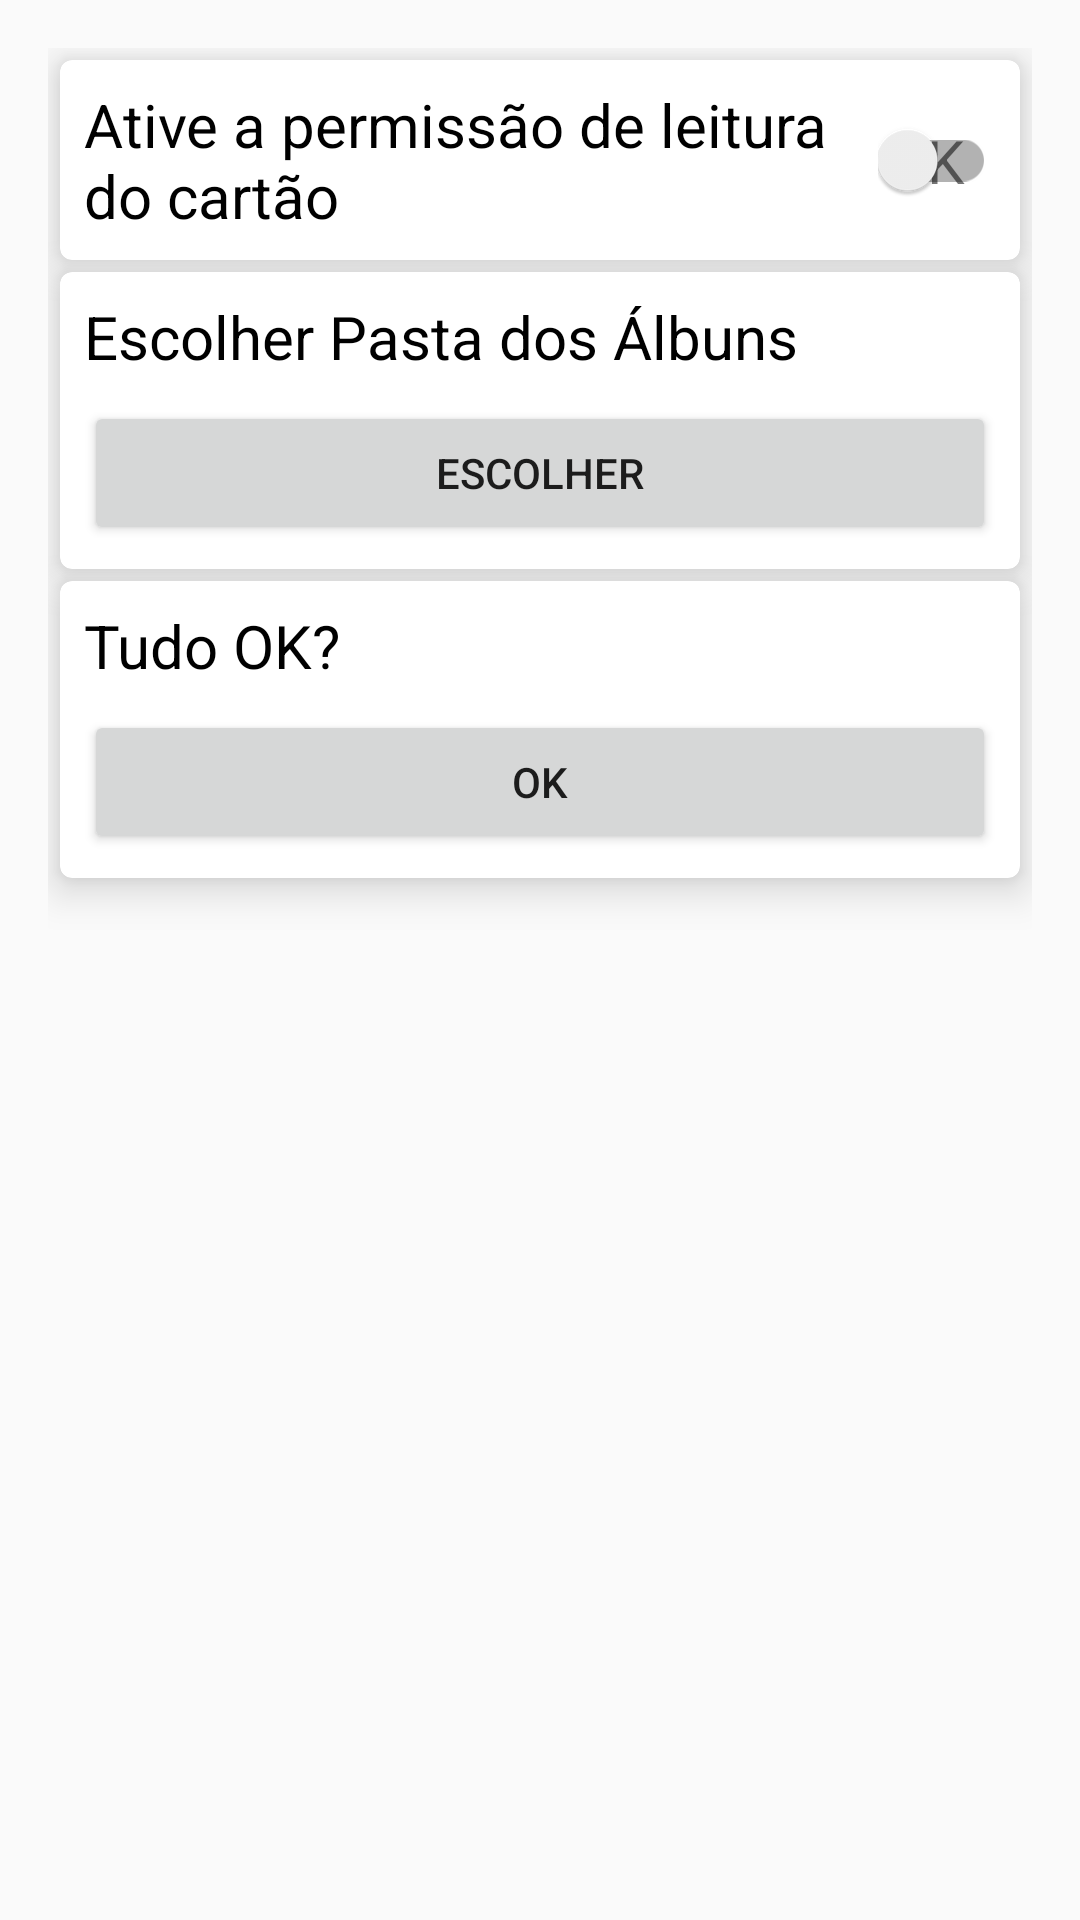

Produce the Android XML layout that renders to this screen, including the resource entries it uses.
<!-- AndroidManifest.xml: application theme AppTheme -->
<!-- res/layout/init_fragment.xml -->
<?xml version="1.0" encoding="utf-8"?>
<androidx.constraintlayout.widget.ConstraintLayout xmlns:android="http://schemas.android.com/apk/res/android"
    xmlns:app="http://schemas.android.com/apk/res-auto"
    xmlns:tools="http://schemas.android.com/tools"
    android:layout_width="match_parent"
    android:layout_height="match_parent"
    tools:context=".fragments.InitFragment"
    android:padding="16dp">

    <androidx.cardview.widget.CardView
        android:id="@+id/card1Id"
        android:layout_width="match_parent"
        android:layout_height="wrap_content"
        android:layout_margin="4dp"
        app:layout_constraintStart_toStartOf="parent"
        app:layout_constraintEnd_toEndOf="parent"
        app:layout_constraintTop_toTopOf="parent"
        app:cardBackgroundColor="@android:color/white"
        app:cardElevation="8dp"
        app:cardCornerRadius="4dp">

        <androidx.constraintlayout.widget.ConstraintLayout
            android:layout_width="match_parent"
            android:layout_height="wrap_content">
            <TextView
                android:id="@+id/textReadId"
                android:layout_width="0dp"
                android:layout_height="wrap_content"
                android:text="@string/active_permission"
                android:textColor="@android:color/black"
                android:textSize="20sp"
                android:layout_margin="8dp"
                app:layout_constraintStart_toStartOf="parent"
                app:layout_constraintTop_toTopOf="parent"
                app:layout_constraintBottom_toBottomOf="parent"
                app:layout_constraintEnd_toStartOf="@+id/switchReadId" />

            <TextView
                android:id="@+id/okId"
                android:layout_width="wrap_content"
                android:layout_height="wrap_content"
                android:text="@string/ok"
                android:textSize="20sp"
                android:layout_margin="8dp"
                app:layout_constraintStart_toEndOf="@+id/textReadId"
                app:layout_constraintTop_toTopOf="parent"
                app:layout_constraintBottom_toBottomOf="parent"
                app:layout_constraintEnd_toEndOf="parent"/>

            <androidx.appcompat.widget.SwitchCompat
                android:id="@+id/switchReadId"
                android:layout_width="wrap_content"
                android:layout_height="wrap_content"
                android:layout_margin="8dp"
                app:layout_constraintStart_toEndOf="@+id/textReadId"
                app:layout_constraintTop_toTopOf="parent"
                app:layout_constraintBottom_toBottomOf="parent"
                app:layout_constraintEnd_toEndOf="parent" />

        </androidx.constraintlayout.widget.ConstraintLayout>

    </androidx.cardview.widget.CardView>

    <androidx.cardview.widget.CardView
        android:id="@+id/card2Id"
        android:layout_width="match_parent"
        android:layout_height="wrap_content"
        android:layout_margin="4dp"
        app:layout_constraintStart_toStartOf="parent"
        app:layout_constraintEnd_toEndOf="parent"
        app:layout_constraintTop_toBottomOf="@+id/card1Id"
        app:cardBackgroundColor="@android:color/white"
        app:cardElevation="8dp"
        app:cardCornerRadius="4dp">

        <androidx.constraintlayout.widget.ConstraintLayout
            android:layout_width="match_parent"
            android:layout_height="wrap_content">

            <TextView
                android:id="@+id/textChooseId"
                android:layout_width="0dp"
                android:layout_height="wrap_content"
                android:text="@string/choose_dir"
                android:textSize="20sp"
                android:textColor="@android:color/black"
                android:layout_margin="8dp"
                app:layout_constraintStart_toStartOf="parent"
                app:layout_constraintTop_toTopOf="parent"
                app:layout_constraintEnd_toEndOf="parent" />

            <Button
                android:id="@+id/buttonChooseId"
                android:layout_width="match_parent"
                android:layout_height="wrap_content"
                android:text="@string/choose"
                android:layout_margin="8dp"
                app:layout_constraintTop_toBottomOf="@+id/textChooseId"
                app:layout_constraintStart_toStartOf="parent"
                app:layout_constraintEnd_toEndOf="parent"
                app:layout_constraintBottom_toBottomOf="parent"/>

        </androidx.constraintlayout.widget.ConstraintLayout>

    </androidx.cardview.widget.CardView>

    <androidx.cardview.widget.CardView
        android:layout_width="match_parent"
        android:layout_height="wrap_content"
        android:layout_margin="4dp"
        app:layout_constraintStart_toStartOf="parent"
        app:layout_constraintEnd_toEndOf="parent"
        app:layout_constraintTop_toBottomOf="@+id/card2Id"
        app:cardBackgroundColor="@android:color/white"
        app:cardElevation="8dp"
        app:cardCornerRadius="4dp">

        <androidx.constraintlayout.widget.ConstraintLayout
            android:layout_width="match_parent"
            android:layout_height="wrap_content">

            <TextView
                android:id="@+id/textTudoOKId"
                android:layout_width="0dp"
                android:layout_height="wrap_content"
                android:text="@string/all_ok"
                android:textSize="20sp"
                android:textColor="@android:color/black"
                android:layout_margin="8dp"
                app:layout_constraintStart_toStartOf="parent"
                app:layout_constraintTop_toTopOf="parent"
                app:layout_constraintEnd_toEndOf="parent" />

            <Button
                android:id="@+id/buttonTudoOkId"
                android:layout_width="match_parent"
                android:layout_height="wrap_content"
                android:text="@string/ok"
                android:layout_margin="8dp"
                app:layout_constraintTop_toBottomOf="@+id/textTudoOKId"
                app:layout_constraintStart_toStartOf="parent"
                app:layout_constraintEnd_toEndOf="parent"
                app:layout_constraintBottom_toBottomOf="parent"/>

        </androidx.constraintlayout.widget.ConstraintLayout>

    </androidx.cardview.widget.CardView>


</androidx.constraintlayout.widget.ConstraintLayout>
<!-- resources referenced by this layout -->
<resources>
  <string name="active_permission">Ative a permissão de leitura do cartão</string>
  <string name="all_ok">Tudo OK?</string>
  <string name="choose">Escolher</string>
  <string name="choose_dir">Escolher Pasta dos Álbuns</string>
  <string name="ok">OK</string>
  <style name="AppTheme" parent="Theme.AppCompat.Light.NoActionBar">
          
          <item name="colorPrimary">@color/colorPrimary</item>
          <item name="colorPrimaryDark">@color/colorPrimaryDark</item>
          <item name="colorAccent">@color/colorAccent</item>
      </style>
  <color name="colorPrimary">#292929</color>
  <color name="colorPrimaryDark">#000000</color>
  <color name="colorAccent">#03DAC5</color>
</resources>
